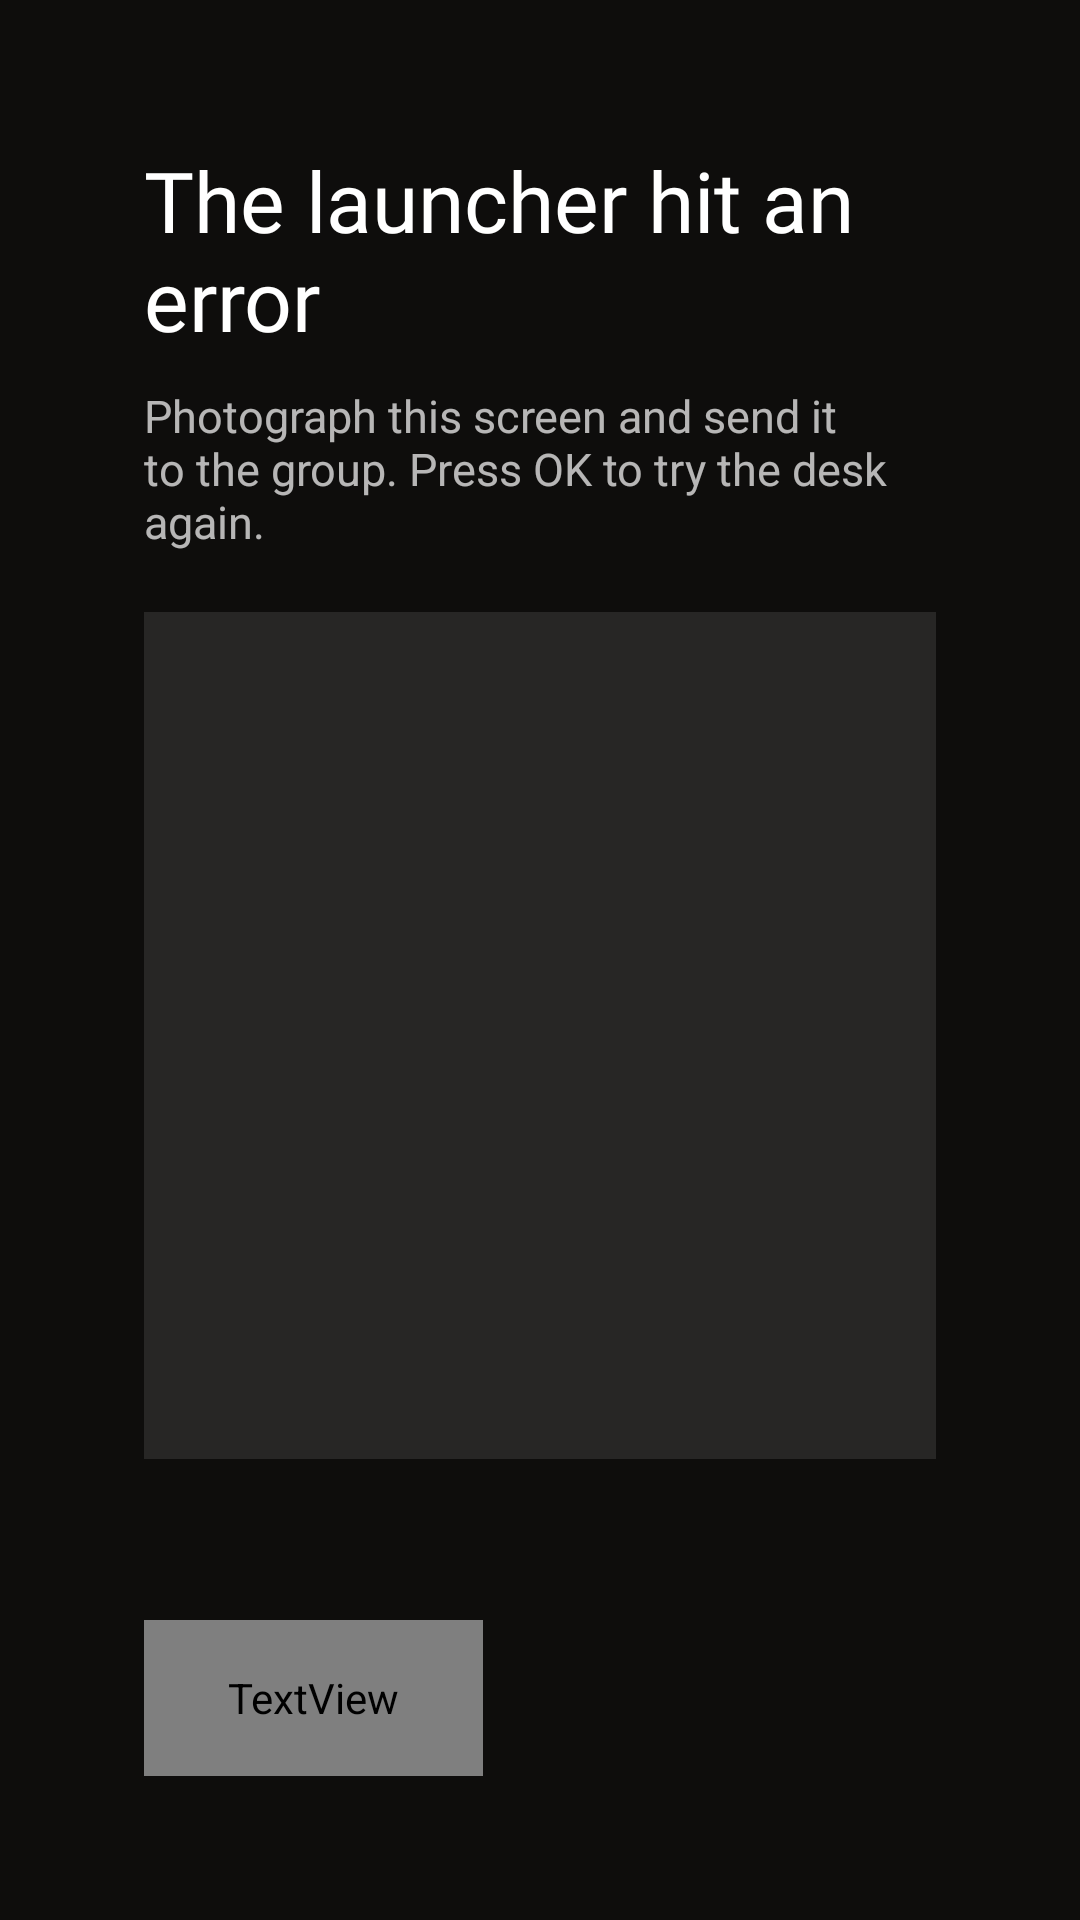

Here is an Android app screen rendered from its layout file. Give the layout XML and the strings, colors and styles it references.
<!-- AndroidManifest.xml: activity theme Theme.Crash -->
<!-- res/layout/activity_crash.xml -->
<?xml version="1.0" encoding="utf-8"?>
<LinearLayout xmlns:android="http://schemas.android.com/apk/res/android"
    android:layout_width="match_parent"
    android:layout_height="match_parent"
    android:orientation="vertical"
    android:padding="48dp"
    android:background="#FF0E0D0C">

    <TextView
        android:layout_width="wrap_content"
        android:layout_height="wrap_content"
        android:text="@string/crash_title"
        android:textColor="#FFFFFFFF"
        android:textSize="28sp"
        android:fontFamily="@font/outfit" />

    <TextView
        android:layout_width="match_parent"
        android:layout_height="wrap_content"
        android:layout_marginTop="10dp"
        android:text="@string/crash_hint"
        android:textColor="#B3FFFFFF"
        android:textSize="15sp" />

    <ScrollView
        android:layout_width="match_parent"
        android:layout_height="0dp"
        android:layout_weight="1"
        android:layout_marginTop="20dp"
        android:background="#1AFFFFFF"
        android:padding="16dp"
        android:focusable="false">

        <TextView
            android:id="@+id/crashText"
            android:layout_width="match_parent"
            android:layout_height="wrap_content"
            android:textColor="#E6FFFFFF"
            android:textSize="14sp"
            android:fontFamily="monospace" />
    </ScrollView>

    <TextView
        android:id="@+id/crashSend"
        android:layout_width="match_parent"
        android:layout_height="wrap_content"
        android:layout_marginTop="16dp"
        android:textColor="#99FFFFFF"
        android:textSize="13sp" />

    <TextView
        android:id="@+id/crashContinue"
        android:layout_width="wrap_content"
        android:layout_height="52dp"
        android:layout_marginTop="20dp"
        android:paddingLeft="28dp"
        android:paddingStart="28dp"
        android:paddingRight="28dp"
        android:paddingEnd="28dp"
        android:gravity="center"
        android:background="@drawable/input_row_bg"
        android:focusable="true"
        android:clickable="true"
        android:text="@string/crash_continue"
        android:textColor="@drawable/pill_text"
        android:textSize="16sp" />
</LinearLayout>
<!-- resources referenced by this layout -->
<resources>
  <string name="crash_continue">Start the desk</string>
  <string name="crash_hint">Photograph this screen and send it to the group. Press OK to try the desk again.</string>
  <string name="crash_title">The launcher hit an error</string>
  <style name="Theme.Crash" parent="android:Theme.Holo.NoActionBar.Fullscreen">
          <item name="android:windowBackground">@android:color/black</item>
          <item name="android:colorBackground">@android:color/black</item>
      </style>
</resources>
